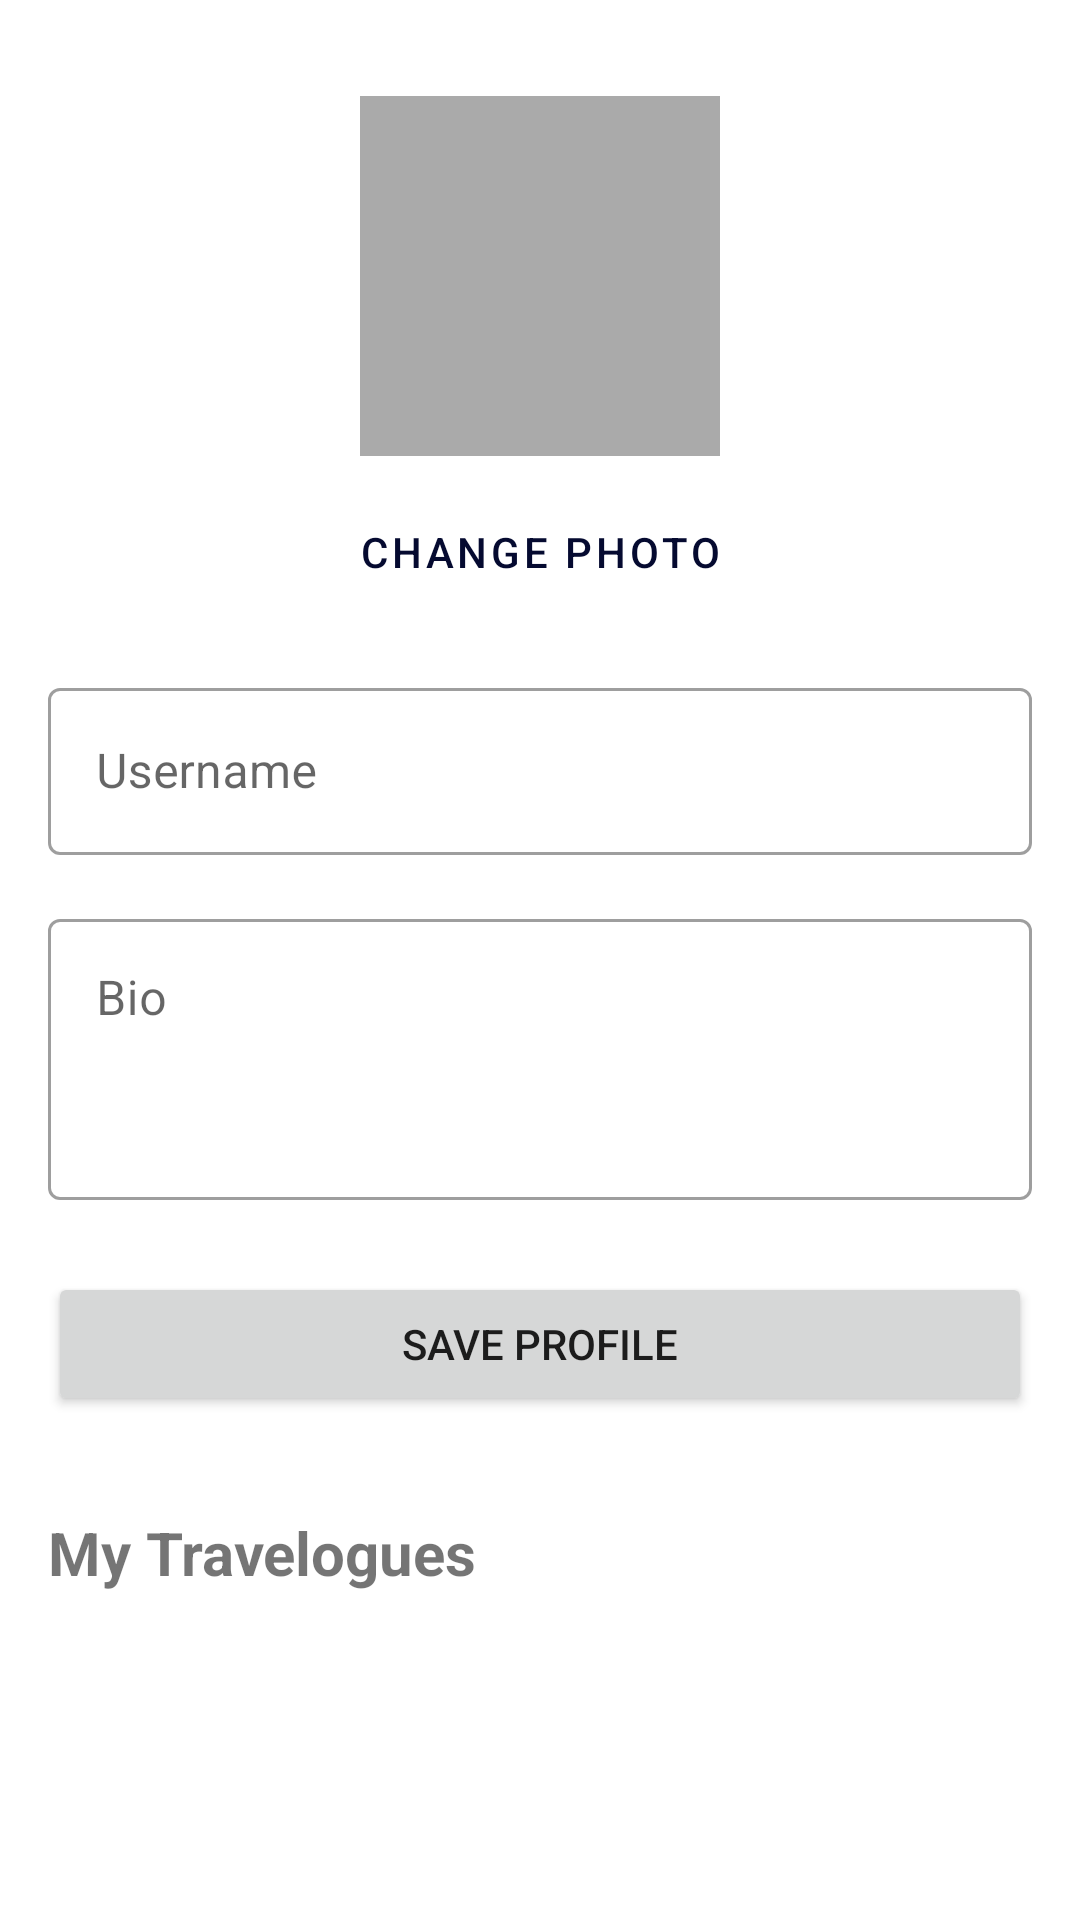

Write the Android layout XML for this screen, with the resource values it uses.
<!-- AndroidManifest.xml: application theme Theme.Travelogue -->
<!-- res/layout/fragment_user_profile.xml -->
<?xml version="1.0" encoding="utf-8"?>
<androidx.core.widget.NestedScrollView xmlns:android="http://schemas.android.com/apk/res/android"
    xmlns:app="http://schemas.android.com/apk/res-auto"
    xmlns:tools="http://schemas.android.com/tools"
    android:layout_width="match_parent"
    android:layout_height="match_parent"
    android:paddingBottom="?attr/actionBarSize"
    android:clipToPadding="false">

    <androidx.constraintlayout.widget.ConstraintLayout
        android:layout_width="match_parent"
        android:layout_height="wrap_content"
        android:padding="16dp">

        <ImageView
            android:id="@+id/profile_image"
            android:layout_width="120dp"
            android:layout_height="120dp"
            android:layout_marginTop="16dp"
            android:background="@android:color/darker_gray"
            android:scaleType="centerCrop"
            app:layout_constraintEnd_toEndOf="parent"
            app:layout_constraintStart_toStartOf="parent"
            app:layout_constraintTop_toTopOf="parent" />

        <Button
            android:id="@+id/btn_change_photo"
            style="@style/Widget.MaterialComponents.Button.TextButton"
            android:layout_width="wrap_content"
            android:layout_height="wrap_content"
            android:layout_marginTop="8dp"
            android:text="Change Photo"
            app:layout_constraintEnd_toEndOf="parent"
            app:layout_constraintStart_toStartOf="parent"
            app:layout_constraintTop_toBottomOf="@id/profile_image" />

        <com.google.android.material.textfield.TextInputLayout
            android:id="@+id/username_layout"
            style="@style/Widget.MaterialComponents.TextInputLayout.OutlinedBox"
            android:layout_width="match_parent"
            android:layout_height="wrap_content"
            android:layout_marginTop="16dp"
            android:hint="Username"
            app:layout_constraintTop_toBottomOf="@id/btn_change_photo">

            <com.google.android.material.textfield.TextInputEditText
                android:id="@+id/edit_username"
                android:layout_width="match_parent"
                android:layout_height="wrap_content"
                android:inputType="text"
                android:maxLines="1" />
        </com.google.android.material.textfield.TextInputLayout>

        <com.google.android.material.textfield.TextInputLayout
            android:id="@+id/bio_layout"
            style="@style/Widget.MaterialComponents.TextInputLayout.OutlinedBox"
            android:layout_width="match_parent"
            android:layout_height="wrap_content"
            android:layout_marginTop="16dp"
            android:hint="Bio"
            app:layout_constraintTop_toBottomOf="@id/username_layout">

            <com.google.android.material.textfield.TextInputEditText
                android:id="@+id/edit_bio"
                android:layout_width="match_parent"
                android:layout_height="wrap_content"
                android:gravity="top"
                android:inputType="textMultiLine"
                android:minLines="3" />
        </com.google.android.material.textfield.TextInputLayout>

        <Button
            android:id="@+id/btn_save_profile"
            android:layout_width="match_parent"
            android:layout_height="wrap_content"
            android:layout_marginTop="24dp"
            android:text="Save Profile"
            app:layout_constraintTop_toBottomOf="@id/bio_layout" />

        <TextView
            android:id="@+id/text_travelogues_header"
            android:layout_width="wrap_content"
            android:layout_height="wrap_content"
            android:layout_marginTop="32dp"
            android:text="My Travelogues"
            android:textSize="20sp"
            android:textStyle="bold"
            app:layout_constraintStart_toStartOf="parent"
            app:layout_constraintTop_toBottomOf="@id/btn_save_profile" />

        <androidx.recyclerview.widget.RecyclerView
            android:id="@+id/recyclerTravelogues"
            android:layout_width="match_parent"
            android:layout_height="wrap_content"
            android:layout_marginTop="8dp"
            app:layout_constraintTop_toBottomOf="@id/text_travelogues_header"
            tools:layout_editor_absoluteX="16dp" />

        <TextView
            android:id="@+id/text_no_travelogues"
            android:layout_width="wrap_content"
            android:layout_height="wrap_content"
            android:layout_marginTop="16dp"
            android:text="No travelogues yet"
            android:visibility="gone"
            app:layout_constraintEnd_toEndOf="parent"
            app:layout_constraintStart_toStartOf="parent"
            app:layout_constraintTop_toBottomOf="@id/text_travelogues_header" />

        <ProgressBar
            android:id="@+id/progress_bar"
            android:layout_width="wrap_content"
            android:layout_height="wrap_content"
            android:visibility="gone"
            app:layout_constraintBottom_toBottomOf="parent"
            app:layout_constraintEnd_toEndOf="parent"
            app:layout_constraintStart_toStartOf="parent"
            app:layout_constraintTop_toTopOf="parent" />

    </androidx.constraintlayout.widget.ConstraintLayout>
</androidx.core.widget.NestedScrollView>
<!-- resources referenced by this layout -->
<resources>
  <style name="Theme.Travelogue" parent="Theme.MaterialComponents.DayNight.NoActionBar">
          
          <item name="colorPrimary">@color/dark_blue</item>
          <item name="colorPrimaryVariant">@color/white_blue</item>
          <item name="colorOnPrimary">@color/white</item>
          
          <item name="colorSecondary">@color/white_blue</item>
          <item name="colorSecondaryVariant">@color/dark_blue</item>
          <item name="colorOnSecondary">@color/navy_blue</item>
          
          <item name="android:statusBarColor">?attr/colorPrimaryVariant</item>
          
      </style>
  <color name="dark_blue">#050a30</color>
  <color name="white_blue">#b1c9eb</color>
  <color name="white">#FFFFFFFF</color>
  <color name="navy_blue">#415c99</color>
</resources>
